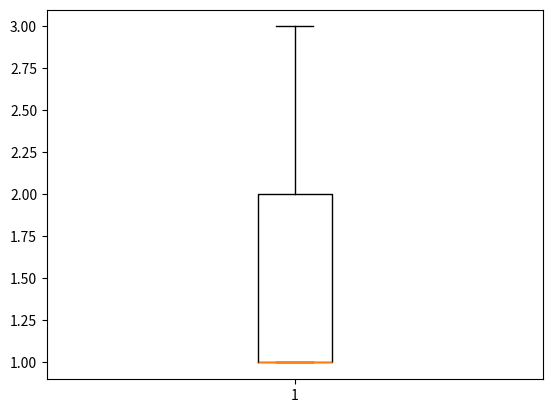

The matplotlib source for this figure:
# -*- coding: utf-8 -*-
"""
Created on Fri Dec 10 00:01:48 2021

[redacted]
"""

#Book Question 7.2

import matplotlib.pyplot as plt
import numpy as np
x1=[1]*40
x2=[2]*10
x3=[3]*10
x = x1+x2+x3
print(x)

plt.figure()
plt.boxplot(x)